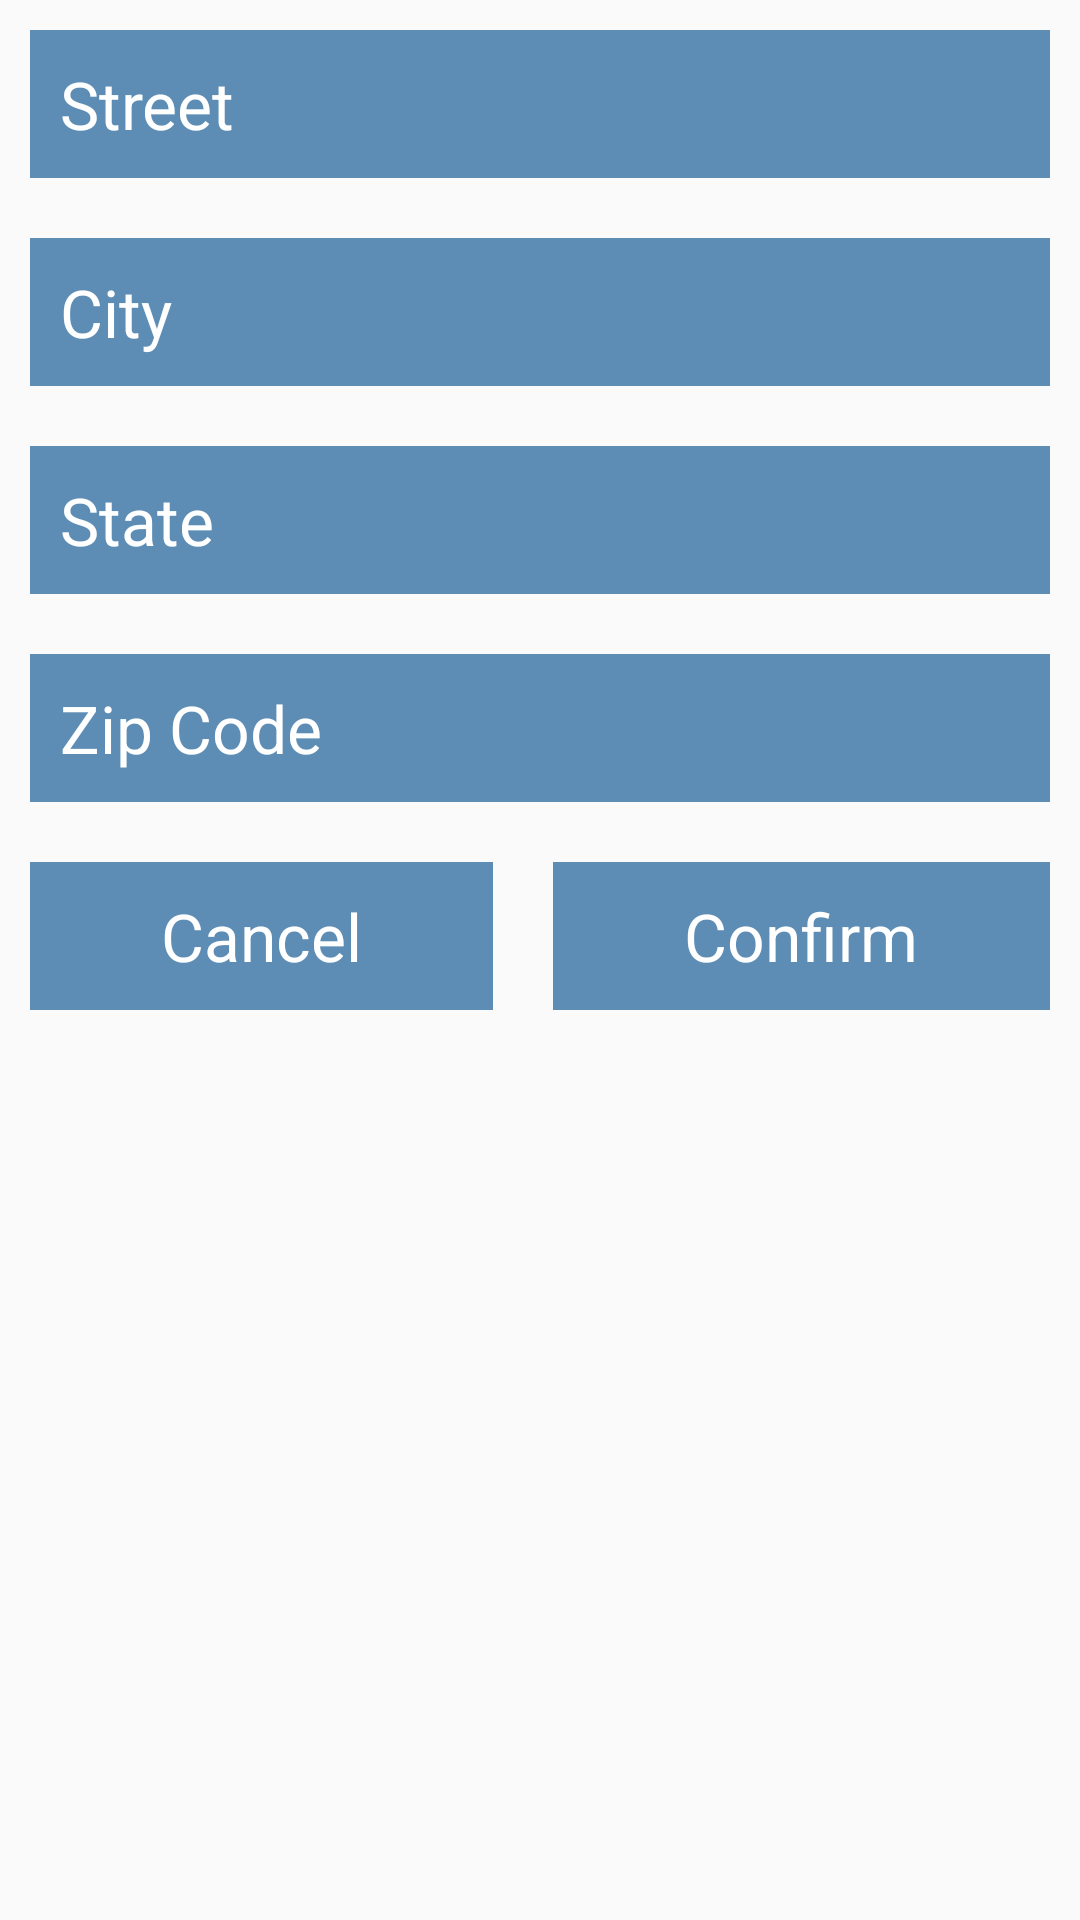

Here is an Android app screen rendered from its layout file. Give the layout XML and the strings, colors and styles it references.
<!-- AndroidManifest.xml: application theme AppTheme -->
<!-- res/layout/add_address_popup.xml -->
<?xml version="1.0" encoding="utf-8"?>
<LinearLayout xmlns:android="http://schemas.android.com/apk/res/android"
    android:orientation="vertical" android:layout_width="match_parent"
    android:layout_height="match_parent">
    <EditText
        android:inputType="textCapWords"
        android:textCursorDrawable="@null"
        android:id="@+id/addressStreet"
        android:layout_width="match_parent"
        android:layout_height="wrap_content"
        android:layout_margin="10dp"
        android:background="@color/sickday_blue"
        android:hint="Street"
        android:padding="10dp"
        android:textAppearance="@android:style/TextAppearance.Large"
        android:textColor="@android:color/white"
        android:textColorHint="@android:color/white" />

    <EditText
        android:inputType="textCapWords"
        android:textCursorDrawable="@null"
        android:id="@+id/addressCity"
        android:layout_width="match_parent"
        android:layout_height="wrap_content"
        android:layout_margin="10dp"
        android:background="@color/sickday_blue"
        android:hint="City"
        android:padding="10dp"
        android:textAppearance="@android:style/TextAppearance.Large"
        android:textColor="@android:color/white"
        android:textColorHint="@android:color/white" />

    <EditText
        android:inputType="textCapWords"
        android:textCursorDrawable="@null"
        android:id="@+id/addressState"
        android:layout_width="match_parent"
        android:layout_height="wrap_content"
        android:layout_margin="10dp"
        android:background="@color/sickday_blue"
        android:hint="State"
        android:padding="10dp"
        android:textAppearance="@android:style/TextAppearance.Large"
        android:textColor="@android:color/white"
        android:textColorHint="@android:color/white" />

    <EditText
        android:maxLength="5"
        android:inputType="number"
        android:textCursorDrawable="@null"
        android:id="@+id/addressZip"
        android:layout_width="match_parent"
        android:layout_height="wrap_content"
        android:layout_margin="10dp"
        android:background="@color/sickday_blue"
        android:hint="Zip Code"
        android:padding="10dp"
        android:textAppearance="@android:style/TextAppearance.Large"
        android:textColor="@android:color/white"
        android:textColorHint="@android:color/white" />

    <LinearLayout
        android:layout_width="match_parent"
        android:layout_height="wrap_content"
        android:orientation="horizontal"
        android:weightSum="2">
        <TextView
            android:gravity="center"
            android:layout_weight="1"
            android:textCursorDrawable="@null"
            android:id="@+id/addressCancel"
            android:layout_width="wrap_content"
            android:layout_height="wrap_content"
            android:layout_margin="10dp"
            android:background="@color/sickday_blue"
            android:hint="Cancel"
            android:padding="10dp"
            android:textAppearance="@android:style/TextAppearance.Large"
            android:textColor="@android:color/white"
            android:textColorHint="@android:color/white" />

        <TextView
            android:gravity="center"
            android:layout_weight="1"
            android:textCursorDrawable="@null"
            android:id="@+id/addressConfirm"
            android:layout_width="wrap_content"
            android:layout_height="wrap_content"
            android:layout_margin="10dp"
            android:background="@color/sickday_blue"
            android:hint="Confirm"
            android:padding="10dp"
            android:textAppearance="@android:style/TextAppearance.Large"
            android:textColor="@android:color/white"
            android:textColorHint="@android:color/white" />

        </LinearLayout>

</LinearLayout>
<!-- resources referenced by this layout -->
<resources>
  <color name="sickday_blue">#5D8DB5</color>
  <style name="AppTheme" parent="Theme.AppCompat.Light.NoActionBar">
          <item name="android:actionBarStyle">@style/MyActionBar</item>
          <item name="android:windowContentOverlay">@null</item>
          
          <item name="actionBarStyle">@style/MyActionBar</item>
      </style>
  <style name="MyActionBar" parent="@style/Widget.AppCompat.Light.ActionBar.Solid.Inverse">
          <item name="android:background">@color/sickday_blue</item>
          <item name="android:title">null</item>
          
          <item name="background">@color/sickday_blue</item>
      </style>
</resources>
